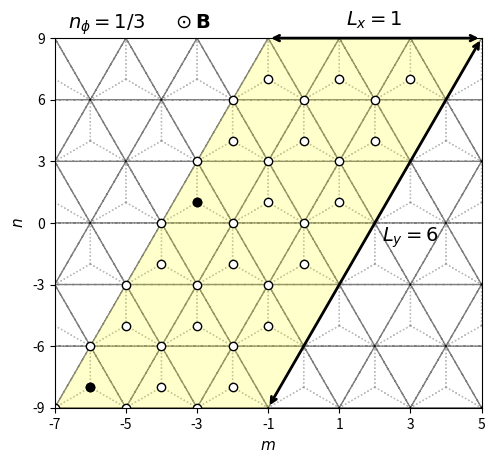

Here is the Python script that generated this plot: (Note: this script raises an exception after producing the figure.)
import numpy as np
import matplotlib.pyplot as plt
from matplotlib.patches import Polygon
import matplotlib.gridspec as gridspec

# lattice vectors (normalized)

a1 = (1/2) * np.array([1, np.sqrt(3)])
a2 = (1/2) * np.array([-1, np.sqrt(3)])
avec = np.vstack((a1, a2))

a=1

if __name__ == '__main__':

    fig = plt.figure()

    # gs = gridspec.GridSpec(1, 2, width_ratios=[1.4, 1])

    ax = plt.subplot(111)

    delta = np.zeros((3, 2))
    delta[0, :] = (-1 / 3) * avec[0, :] + (-1 / 3) * avec[1, :]
    delta[1, :] = (2 / 3) * avec[0, :] + (-1 / 3) * avec[1, :]
    delta[2, :] = (-1 / 3) * avec[0, :] + (2 / 3) * avec[1, :]

    secondNN = np.zeros((6, 2))
    # positive direction for A sites / negative direction for B sites
    secondNN[0, :] = avec[0, :]
    secondNN[1, :] = -avec[0, :] + avec[1, :]
    secondNN[2, :] = -avec[1, :]
    # negative direction for A sites / positive direction for B sites
    secondNN[3, :] = avec[1, :]
    secondNN[4, :] = -avec[0, :]
    secondNN[5, :] = avec[0, :] - avec[1, :]

    fifthNN = np.zeros((6, 2))
    fifthNN[0, :] = -avec[0, :] - avec[1, :]
    fifthNN[1, :] = -avec[0, :] + 2 * avec[1, :]
    fifthNN[2, :] = 2 * avec[0, :] - avec[1, :]
    fifthNN[3, :] = avec[0, :] + avec[1, :]
    fifthNN[4, :] = -2 * avec[0, :] + avec[1, :]
    fifthNN[5, :] = avec[0, :] - 2 * avec[1, :]

    for m in range(-6, 6):
        for n in range(-6, 6):
            xcoord = 0 + 2*n*avec[0, 0] + m*avec[0, 0]
            ycoord = 0 + m*avec[0, 1]
            for i in range(3):
                ax.arrow(xcoord, ycoord, delta[i, 0], delta[i, 1], color='gray', width=0.0001, ls=':', alpha=0.5)

    for m in range(-6, 6):
        for n in range(-6, 6):
            xcoord = 0 + 2*n*avec[0, 0] + m*avec[0, 0]
            ycoord = 0 + m*avec[0, 1]
            ax.arrow(xcoord, ycoord, avec[0, 0], avec[0, 1], color='black', width=0.0001, ls='--', alpha=0.5)
            ax.arrow(xcoord, ycoord, 2*avec[0, 0], 0, color='black', width=0.0001, ls='--', alpha=0.5)
            ax.arrow(xcoord, ycoord, avec[0, 0], -avec[0, 1], color='black', width=0.0001, ls='--', alpha=0.5)


    # ax.scatter(delta[:, 0], delta[:, 1], color='blue', zorder=2)
    # ax.scatter(secondNN[0:3, 0], secondNN[0:3, 1], color='green')
    # ax.scatter(secondNN[3:6, 0], secondNN[3:6, 1], color='green', marker='x')
    # ax.scatter(fifthNN[0:3, 0], fifthNN[0:3, 1], color='red', zorder=2)
    # ax.scatter(fifthNN[3:6, 0], fifthNN[3:6, 1], color='red', marker='x', zorder=2)
    ax.set_xlabel('$m$', fontsize=11)
    ax.set_ylabel('$n$', fontsize=11)

    # ax.arrow(0, 0, avec[0, 0], avec[0, 1], color='black', head_width=0.1, length_includes_head=True)
    # ax.arrow(0, 0, avec[1, 0], avec[1, 1], color='black', head_width=0.1, length_includes_head=True)
    # ax.text(avec[0, 0]/3, 0.4, "$\mathbf{a}_1$")
    # ax.text(avec[0, 0]/3, -0.5, "$\mathbf{a}_2$")

    ax.annotate("", xy=(-1*avec[0, 0], -3*avec[0, 1]), xycoords='data', xytext=(5*avec[0, 0], 3*avec[0, 1]), textcoords='data',
               arrowprops=dict(arrowstyle="<->", connectionstyle="arc3", color='k', lw=2))
    ax.text(2.2 * avec[0, 0], -0.3 * avec[0, 1], '$L_y=6$', fontsize=14)

    ax.annotate("", xy=(-1 * avec[0, 0], 3 * avec[0, 1]), xycoords='data', xytext=(5 * avec[0, 0], 3 * avec[0, 1]),
                textcoords='data',
                arrowprops=dict(arrowstyle="<->", connectionstyle="arc3", color='k', lw=2))
    ax.text(1.2 * avec[0, 0], 3.2 * avec[0, 1], '$L_x=1$', fontsize=14)

    # ax.annotate("", xy=(0, 0), xycoords='data', xytext=(avec[0, 0], 0), textcoords='data',
    #             arrowprops=dict(arrowstyle="<->", connectionstyle="arc3", color='k', lw=2))
    # ax.text(0.35 * avec[0, 0], -0.4 * avec[0, 1], 'b', fontsize=11)
    #
    # ax.annotate("", xy=(avec[0, 0], 0), xycoords='data', xytext=(avec[0, 0], (1 / 3) * avec[0, 1]), textcoords='data',
    #             arrowprops=dict(arrowstyle="<->", connectionstyle="arc3", color='k', lw=2))
    # ax.text(1.2 * avec[0, 0], 0.25 * (1 / 3) * avec[0, 1], 'c', fontsize=11)


    def xformat(value, tick_number):
        return "{}".format(int(value / (a/2)))

    def yformat(value, tick_number):
        return "{}".format(int(round(value/(np.sqrt(3)/6))))

    ax.set_xlim([-7*avec[0, 0], 5*avec[0, 0]])
    ax.set_xticks(np.arange(-7 * avec[0, 0], 5 * avec[0, 0]+0.1, step=2*avec[0, 0]))
    ax.set_ylim([-3*avec[0, 1], 3*avec[0, 1]])
    ax.set_yticks(np.arange(-3 * avec[0, 1], 3 * avec[0, 1], step=avec[0, 1]))

    ax.xaxis.set_major_formatter(plt.FuncFormatter(xformat))
    ax.yaxis.set_major_formatter(plt.FuncFormatter(yformat))

    ax.tick_params(axis='both', which='major', labelsize=10)

    muc = Polygon(((-7*avec[0, 0], -3*avec[0, 1]), (-1*avec[0, 0], 3*avec[0, 1]), (5*avec[0, 0], 3*avec[0, 1]), (-7*avec[0, 0]+3*2*avec[0, 0], -3*avec[0, 1]+0)), fc=(1, 1, 0, 0.2))

    for y in range(6):
        for x in range(3):
            ax.scatter(-7*avec[0, 0]+2*x*avec[0, 0]+y*avec[0, 0]+0, -3*avec[0, 1]+0+y*avec[0, 1], color='k', zorder=2, facecolors='white')
            ax.scatter(-7*avec[0, 0]+delta[1, 0]+2*x*avec[0, 0]+y*avec[0, 0], -3*avec[0, 1]+delta[1, 1]+y*avec[0, 1], color='k', zorder=2, facecolors='white')

    ax.scatter(-7 * avec[0, 0] + delta[1, 0] + 2 * 0 * avec[0, 0] + 0 * avec[0, 0],
               -3 * avec[0, 1] + delta[1, 1] + 0 * avec[0, 1], color='k', zorder=2, facecolors='k')
    ax.scatter(-7 * avec[0, 0] + delta[1, 0] + 2 * 0 * avec[0, 0] + 3 * avec[0, 0],
               -3 * avec[0, 1] + delta[1, 1] + 3 * avec[0, 1], color='k', zorder=2, facecolors='k')

    #uc = Polygon(((0, 0), (avec[0, 0], avec[0, 1]), (3 * avec[0, 0], avec[0, 1]), (2 * avec[0, 0], 0)), fill=False, ec='g')

    fig.text(0.2, 0.9, "$n_\phi=1/3 \;\;\;\;\; \odot\mathbf{B}$", fontsize=14)

    ax.add_artist(muc)
    #ax.add_artist(uc)

    ax.set_aspect('equal', adjustable='box')

########################################################################################################################

    # ax1 = plt.subplot(gs[1])
    #
    # box = ax1.get_position()
    # box.y0 = box.y0 - 0.015
    # box.y1 = box.y1 - 0.015
    # ax1.set_position(box)
    #
    # ax1.grid(True)
    # ax1.spines['left'].set_position('zero')
    # ax1.spines['right'].set_color('none')
    # ax1.spines['bottom'].set_position('zero')
    # ax1.spines['top'].set_color('none')
    #
    # ax1.arrow(0, 0, 3 * np.pi + 1, 0, color='k', head_width=0.1, length_includes_head=True)
    # ax1.arrow(0, 0, 0, 4 * np.pi + 1, color='k', head_width=0.1, length_includes_head=True)
    #
    # ax1.arrow(0, 0, np.pi, -np.pi, color='r', head_width=0.1, length_includes_head=True, ls="--", zorder=3)
    # ax1.arrow(0, 0, 2 * np.pi, 2 * np.pi, color='r', head_width=0.1, length_includes_head=True, ls="--", zorder=3)
    # ax1.plot([np.pi, 3 * np.pi], [-np.pi, np.pi], color='b', linestyle=':', linewidth=1)
    # ax1.plot([2 * np.pi, 3 * np.pi], [2 * np.pi, np.pi], color='b', linestyle=':', linewidth=1)
    #
    # ax1.set_xlim([0 - 1, 3 * np.pi + 1])
    # ax1.set_ylim([-np.pi - 1, 4 * np.pi + 1])
    #
    # muc_r = Polygon(((0, 0), (0, 4 * np.pi), (0.5*np.pi, 4 * np.pi), (0.5*np.pi, 0)), fc=(1, 1, 0, 0.2))
    #
    # ax1.set_xticks(np.arange(0, 4 * np.pi, step=np.pi))
    # ax1.set_yticks(np.arange(-np.pi, 5 * np.pi, step=np.pi))
    #
    #
    # def custom(value, tick_number):
    #
    #     if int(round(value / (np.pi))) == 0:
    #         return 0
    #     elif int(round(value / (np.pi))) == 1:
    #         return "$\pi$"
    #     elif int(round(value / (np.pi))) == -1:
    #         return "$-\pi$"
    #     else:
    #         return "{}$\pi$".format(int(round(value / (np.pi))))
    #
    #
    # ax1.xaxis.set_major_formatter(plt.FuncFormatter(custom))
    # ax1.yaxis.set_major_formatter(plt.FuncFormatter(custom))
    #
    # ax1.tick_params(axis='both', which='major', labelsize=10)
    #
    # ax1.text(3 * np.pi + 1, 0.5, '$x$', fontsize=11)
    # ax1.text(0.5, 4 * np.pi + 1, '$y$', fontsize=11)
    #
    # ax1.text(np.pi / 2 - 1.15, -np.pi / 2 - 0.75, '$\mathbf{b}_1$', fontsize=11)
    # ax1.text(3 * np.pi / 2 - 1.35, 3 * np.pi / 2 + 0.2, '$\mathbf{b}_2$', fontsize=11)
    #
    # # ax.set_xlabel("x")
    # # ax.set_ylabel("y")
    #
    # ax1.add_artist(muc_r)
    #
    # uc_r = Polygon(((0, 0), (0, 4 * np.pi), (np.pi, 4 * np.pi), (np.pi, 0)), fill=False, ec='g', zorder=2)
    # ax1.add_artist(uc_r)
    #
    # ax1.set_aspect('equal', adjustable='box')

    # plt.text(-23, 14, "(a)", fontsize=12)
    # plt.text(-3, 14, "(b)", fontsize=12)

    plt.savefig("/home/<user>/Documents/papers/TBG_talk/figures/lattice_nu_1_3.png", bbox_inches='tight', dpi=300)
    plt.show()